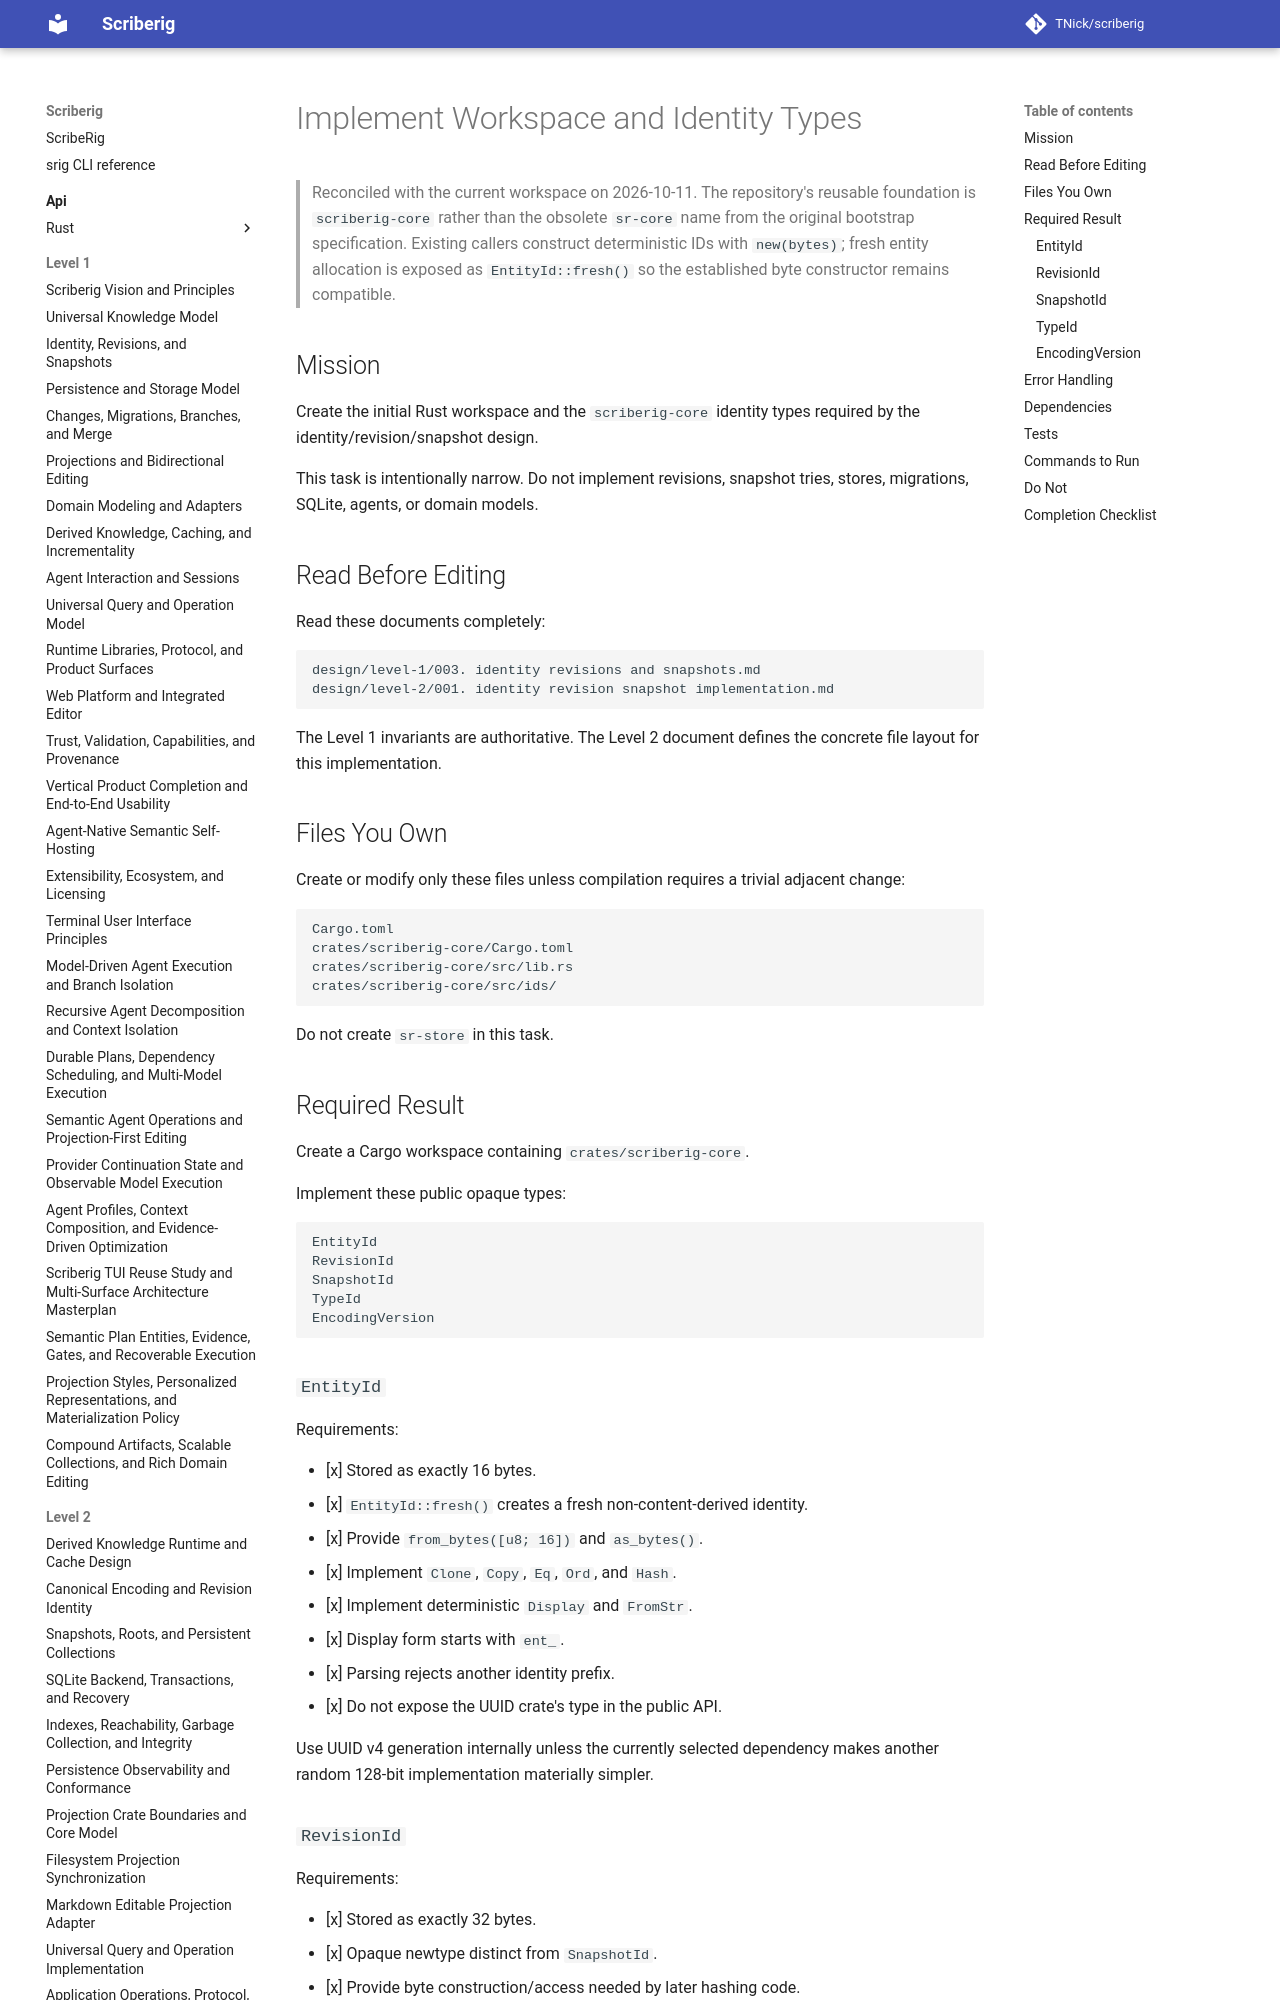

repository: TNick/scriberig · page: level-3/023. bootstrap workspace and identity types/index.html · generator: mkdocs

# Implement Workspace and Identity Types

> Reconciled with the current workspace on 2026-10-11. The repository's
> reusable foundation is `scriberig-core` rather than the obsolete `sr-core`
> name from the original bootstrap specification. Existing callers construct
> deterministic IDs with `new(bytes)`; fresh entity allocation is exposed as
> `EntityId::fresh()` so the established byte constructor remains compatible.

## Mission

Create the initial Rust workspace and the `scriberig-core` identity types
required by the identity/revision/snapshot design.

This task is intentionally narrow. Do not implement revisions, snapshot tries, stores, migrations, SQLite, agents, or domain models.
